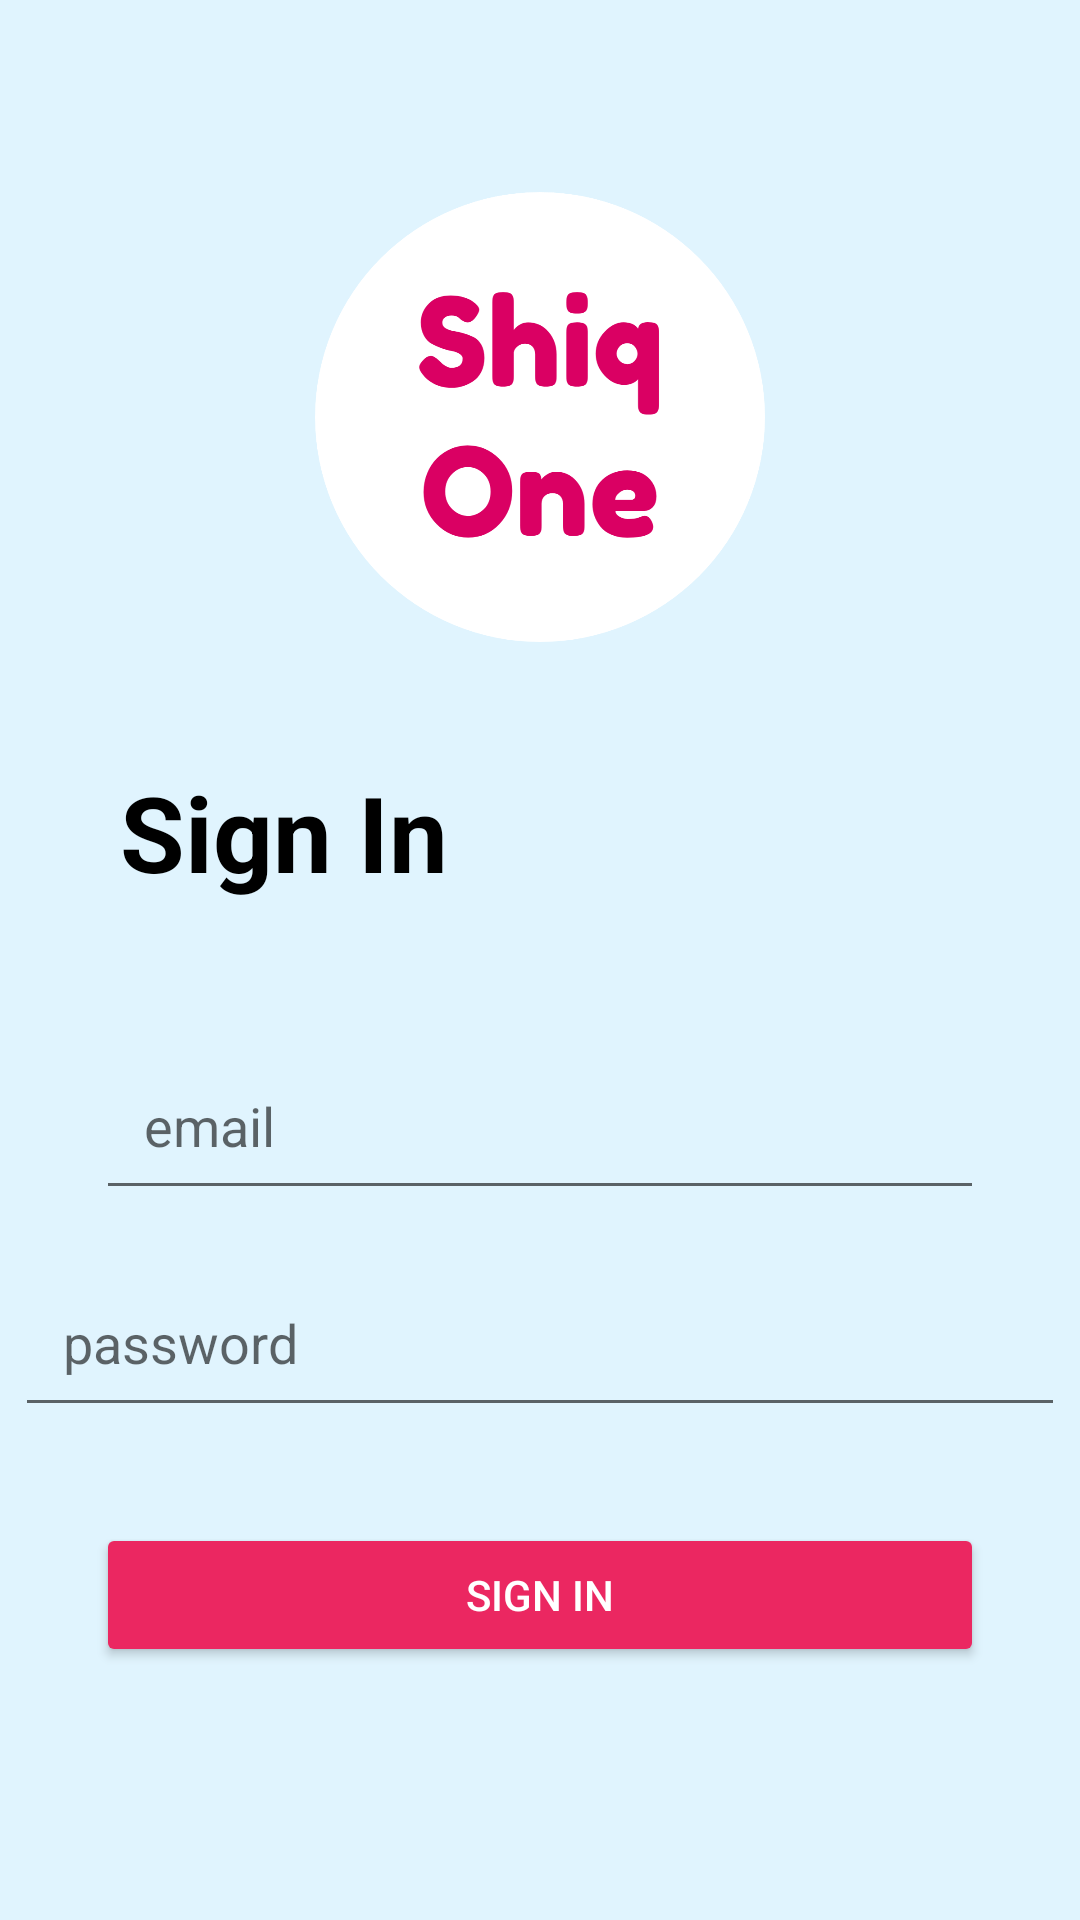

This screen was rendered from an Android layout file. Write that file and the resources it references.
<!-- AndroidManifest.xml: application theme Theme.ShiqOne -->
<!-- res/layout/activity_login.xml -->
<?xml version="1.0" encoding="utf-8"?>
<androidx.constraintlayout.widget.ConstraintLayout xmlns:android="http://schemas.android.com/apk/res/android"
    xmlns:app="http://schemas.android.com/apk/res-auto"
    xmlns:tools="http://schemas.android.com/tools"
    android:layout_width="match_parent"
    android:layout_height="match_parent"
    android:background="@color/lightBlue"
    tools:context=".ui.login.LoginActivity">

    <ImageView
        android:id="@+id/logo_image"
        android:layout_width="150dp"
        android:layout_height="150dp"
        android:layout_marginTop="64dp"
        android:src="@drawable/shiqone_logo_circle"
        app:layout_constraintEnd_toEndOf="parent"
        app:layout_constraintStart_toStartOf="parent"
        app:layout_constraintTop_toTopOf="parent" />

    <TextView
        android:id="@+id/sign_in_text"
        android:layout_width="118dp"
        android:layout_height="61dp"
        android:layout_marginLeft="40dp"
        android:layout_marginTop="40dp"
        android:text="@string/sign_in"
        android:textColor="@color/black"
        android:textSize="35sp"
        android:textStyle="bold"
        app:layout_constraintEnd_toEndOf="parent"
        app:layout_constraintHorizontal_bias="0.0"
        app:layout_constraintStart_toStartOf="parent"
        app:layout_constraintTop_toBottomOf="@+id/logo_image" />

    <EditText
        android:id="@+id/email_edit_text"
        android:layout_width="match_parent"
        android:layout_height="wrap_content"
        android:layout_marginStart="32dp"
        android:layout_marginTop="32dp"
        android:layout_marginEnd="32dp"
        android:hint="@string/email"
        android:inputType="textEmailAddress"
        android:padding="16dp"
        app:layout_constraintEnd_toEndOf="parent"
        app:layout_constraintStart_toStartOf="parent"
        app:layout_constraintTop_toBottomOf="@+id/sign_in_text" />

    <EditText
        android:id="@+id/password_edit_text"
        android:layout_width="350dp"
        android:layout_height="wrap_content"
        android:layout_marginTop="16dp"
        android:hint="@string/password"
        android:inputType="textPassword"
        android:padding="16dp"
        app:layout_constraintEnd_toEndOf="parent"
        app:layout_constraintStart_toStartOf="parent"
        app:layout_constraintTop_toBottomOf="@+id/email_edit_text" />

    <Button
        android:id="@+id/sign_in_button"
        android:layout_width="match_parent"
        android:layout_height="wrap_content"
        android:layout_marginStart="32dp"
        android:layout_marginTop="32dp"
        android:layout_marginEnd="32dp"
        android:backgroundTint="@color/pinkish"
        android:textColor="@color/white"
        android:text="@string/sign_in"
        app:layout_constraintEnd_toEndOf="parent"
        app:layout_constraintStart_toStartOf="parent"
        app:layout_constraintTop_toBottomOf="@+id/password_edit_text" />

    <TextView
        android:id="@+id/forgot_password_text"
        android:layout_width="wrap_content"
        android:layout_height="wrap_content"
        android:layout_marginTop="84dp"
        android:text="@string/forgot_password"
        app:layout_constraintBottom_toBottomOf="parent"
        app:layout_constraintEnd_toStartOf="@+id/sign_up_text"
        app:layout_constraintHorizontal_bias="0.25"
        android:textSize="20sp"
        app:layout_constraintStart_toStartOf="parent"
        app:layout_constraintTop_toBottomOf="@+id/sign_in_button"
        app:layout_constraintVertical_bias="0.0" />

    <TextView
        android:id="@+id/sign_up_text"
        android:layout_width="wrap_content"
        android:layout_height="wrap_content"
        android:layout_marginTop="84dp"
        android:layout_marginEnd="56dp"
        android:textSize="20sp"
        android:text="@string/sign_up"
        android:textColor="@color/pinkish"
        app:layout_constraintEnd_toEndOf="parent"
        app:layout_constraintTop_toBottomOf="@+id/sign_in_button" />

</androidx.constraintlayout.widget.ConstraintLayout>
<!-- resources referenced by this layout -->
<resources>
  <color name="black">#FF000000</color>
  <color name="lightBlue">#e0f4fe</color>
  <color name="pinkish">#eb2761</color>
  <color name="white">#FFFFFFFF</color>
  <!-- drawable shiqone_logo_circle: png bitmap (drawable, 81217 bytes) -->
  <string name="email">email</string>
  <string name="password">password</string>
  <string name="sign_in">Sign In</string>
  <string name="sign_up">Sign Up</string>
  <style name="Theme.ShiqOne" parent="Theme.MaterialComponents.DayNight.DarkActionBar">
          
          <item name="colorPrimary">@color/purple_500</item>
          <item name="colorPrimaryVariant">@color/purple_700</item>
          <item name="colorOnPrimary">@color/white</item>
          
          <item name="colorSecondary">@color/teal_200</item>
          <item name="colorSecondaryVariant">@color/teal_700</item>
          <item name="colorOnSecondary">@color/black</item>
          
          <item name="android:statusBarColor">?attr/colorPrimaryVariant</item>
          
      </style>
  <color name="purple_500">#FF6200EE</color>
  <color name="purple_700">#FF3700B3</color>
  <color name="teal_200">#FF03DAC5</color>
  <color name="teal_700">#FF018786</color>
</resources>
